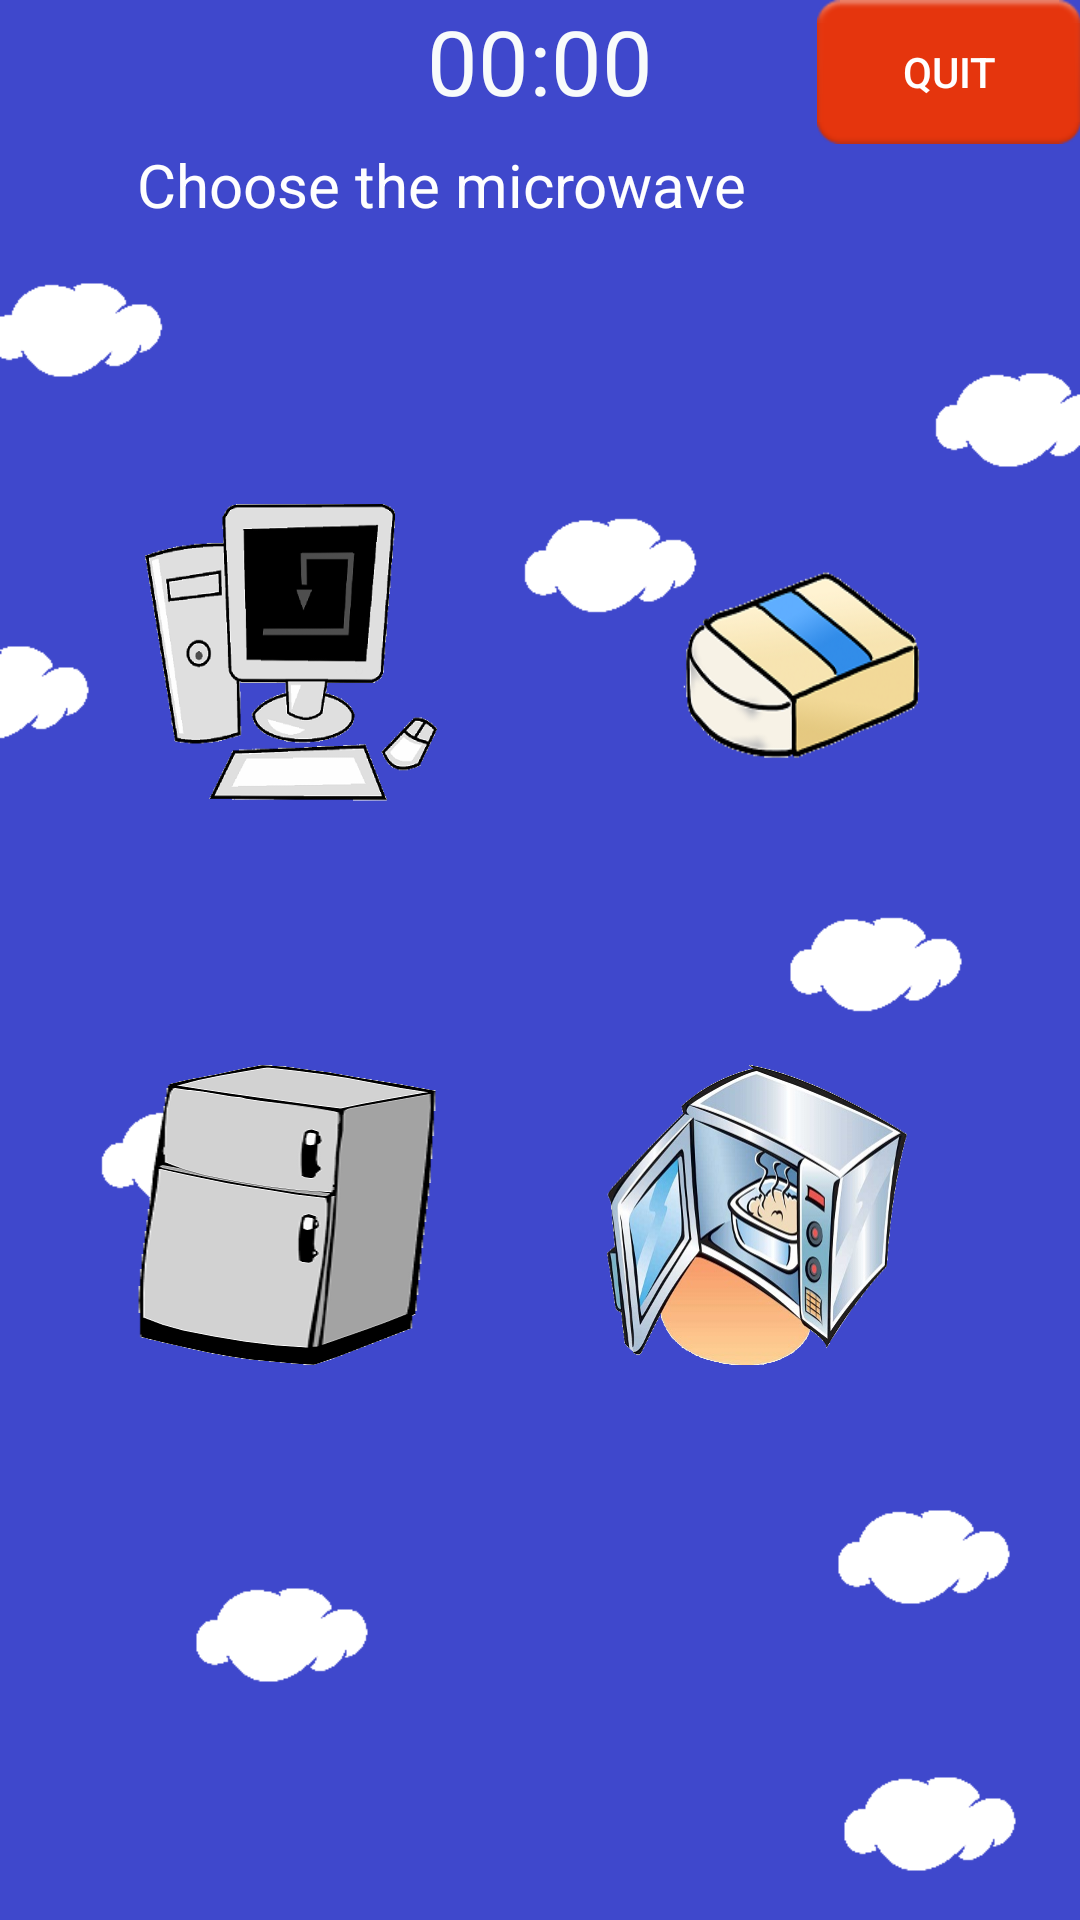

This screen was rendered from an Android layout file. Write that file and the resources it references.
<!-- AndroidManifest.xml: application theme Theme.AppCompat.NoActionBar -->
<!-- res/layout/exercicioobjecttexto1.xml -->
<?xml version="1.0" encoding="utf-8"?>
<RelativeLayout xmlns:android="http://schemas.android.com/apk/res/android"
    xmlns:tools="http://schemas.android.com/tools"
    android:id="@+id/exercicioobjecttexto1"
    android:orientation = "vertical"
    android:layout_width="match_parent"
    android:layout_height="match_parent"
    android:paddingBottom="@dimen/activity_vertical_margin"
    android:paddingLeft="@dimen/activity_horizontal_margin"
    android:paddingRight="@dimen/activity_horizontal_margin"
    android:paddingTop="@dimen/activity_vertical_margin"
    tools:context="aplicativoIdiomas.view.ExercicioObjectTexto1"
    tools:ignore="ContentDescription"
    android:background="@drawable/background_qst">

    <Button
        android:layout_width="wrap_content"
        android:layout_height="wrap_content"
        android:text="@string/btn_desiste"
        android:id="@+id/desiste"
        android:onClick="retornaMain"
        android:layout_alignParentTop="true"
        android:layout_alignParentEnd="true"
        android:background="@android:drawable/ic_notification_overlay"/>

    
    <TextView
        android:id="@+id/tvCountDownTimer"
        android:layout_width="match_parent"
        android:layout_height="wrap_content"
        android:textSize="30sp"
        android:textColor="#f8fbfb"
        android:gravity="center"
        android:text="@string/time"
        android:layout_alignParentTop="true"
        android:layout_alignParentStart="true" />

    
    <TextView
        android:layout_width="wrap_content"
        android:layout_height="120dp"
        android:id="@+id/questao1"
        android:layout_below="@+id/desiste"
        android:layout_alignParentStart="true"
        android:layout_marginStart="46dp"
        android:text="@string/exercicioobjecttexto1"
        android:textSize="20sp"
        android:textColor="#fefefe" />

    <ImageButton
        android:layout_width="100dp"
        android:layout_height="100dp"
        android:id="@+id/btnimg1"
        android:background="@drawable/computer"
        android:onClick="onClick"
        android:clickable="true"
        android:layout_below="@+id/questao1"
        android:layout_alignStart="@+id/questao1" />

    <ImageButton
        android:layout_width="100dp"
        android:layout_height="100dp"
        android:id="@+id/btnimg2"
        android:background="@drawable/eraser"
        android:onClick="onClick"
        android:clickable="true"
        android:layout_marginEnd="44dp"
        android:layout_below="@+id/questao1"
        android:layout_alignParentEnd="true" />

    <ImageButton
        android:layout_width="100dp"
        android:layout_height="100dp"
        android:id="@+id/btnimg3"
        android:background="@drawable/refrigerator"
        android:onClick="onClick"
        android:clickable="true"
        android:layout_marginTop="87dp"
        android:layout_below="@+id/btnimg1"
        android:layout_alignStart="@+id/btnimg1" />

    <ImageButton
        android:layout_width="100dp"
        android:layout_height="100dp"
        android:id="@+id/btnimg4"
        android:background="@drawable/microwaves"
        android:onClick="respostaCerta"
        android:clickable="true"
        android:layout_alignBottom="@+id/btnimg3"
        android:layout_alignEnd="@+id/btnimg2"
        android:layout_marginEnd="14dp" />


</RelativeLayout>
<!-- resources referenced by this layout -->
<resources>
  <!-- drawable background_qst: png bitmap (drawable, 11795 bytes) -->
  <!-- drawable computer: png bitmap (drawable, 21189 bytes) -->
  <!-- drawable eraser: png bitmap (drawable, 22633 bytes) -->
  <!-- drawable microwaves: png bitmap (drawable, 178855 bytes) -->
  <!-- drawable refrigerator: png bitmap (drawable, 19445 bytes) -->
  <string name="btn_desiste">Quit</string>
  <string name="exercicioobjecttexto1">Choose the microwave</string>
  <string name="time">00:00</string>
</resources>
